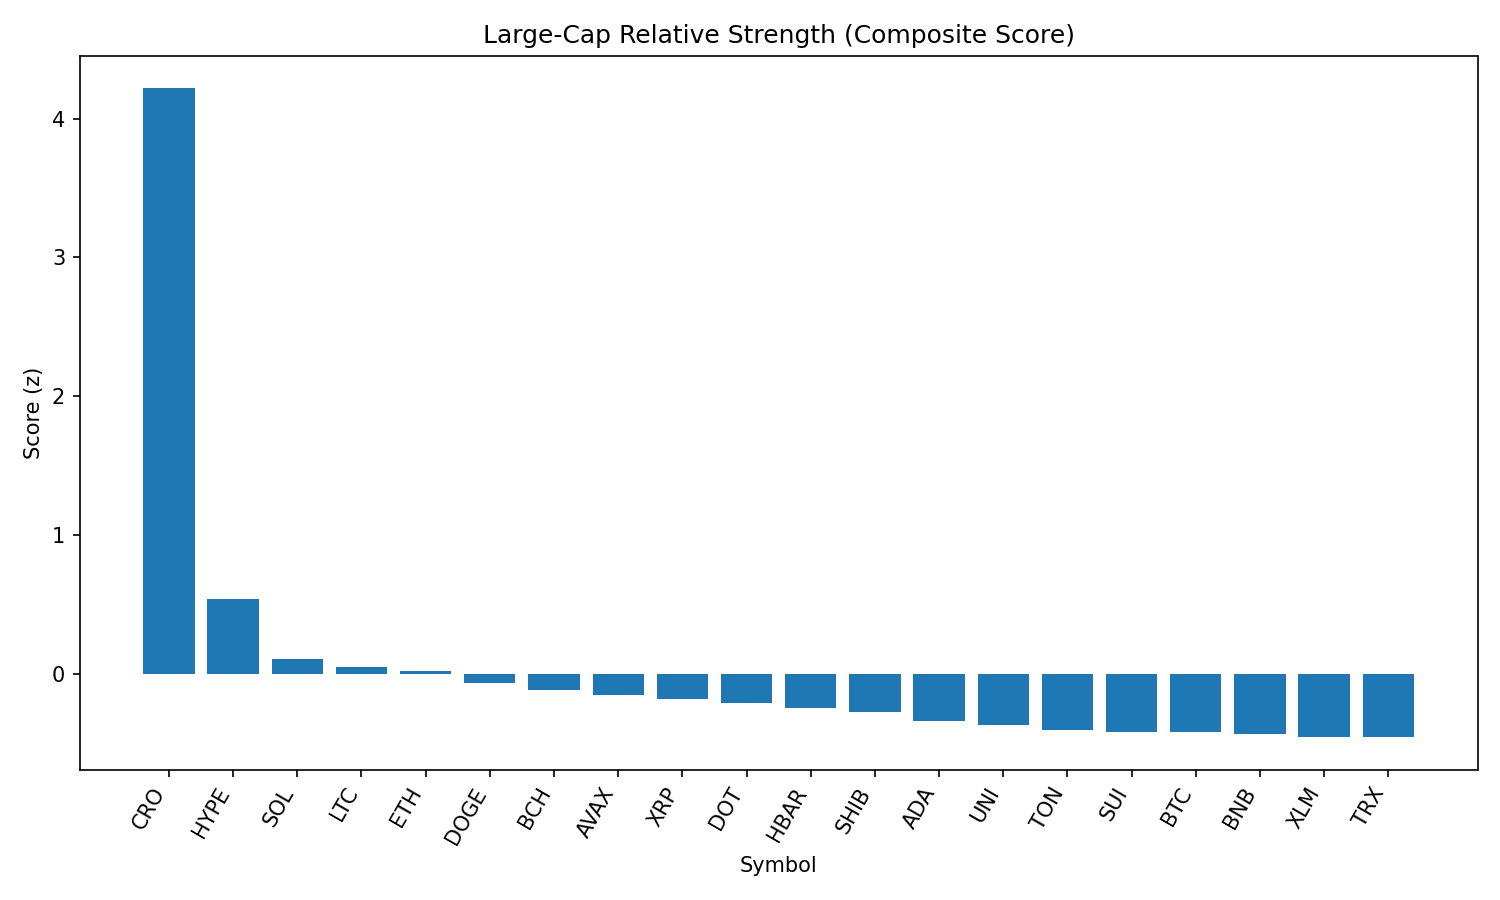

The file beside this chart, header and first rows:
rank, name, symbol, price, pct_1h, pct_24h, pct_7d, pct_1h_vs_btc, pct_24h_vs_btc, pct_7d_vs_btc, market_cap_rank, market_cap, volume_usd, score
1, Cronos, CRO, 0.2194, 5.515, 37.2, 54.89, 5.485, 35.99, 56.59, 30, 7364666697, 850710212, 4.218
2, Hyperliquid, HYPE, 50.93, 0.1491, 12.16, 22.09, 0.119, 10.95, 23.79, 13, 16978491442, 512858373, 0.5369
3, Solana, SOL, 204.2, -0.1205, 8.268, 13.08, -0.1506, 7.058, 14.78, 6, 110262915223, 8804310737, 0.1094
4, Litecoin, LTC, 115.7, 0.8772, 4.742, 1.356, 0.8472, 3.532, 3.057, 26, 8814906248, 586539565, 0.05056
5, Ethereum, ETH, 4637, 0.1844, 4.299, 12.02, 0.1543, 3.09, 13.72, 2, 557952397033, 41514546974, 0.02219
6, Dogecoin, DOGE, 0.2229, 0.302, 5.137, 4.621, 0.2719, 3.928, 6.321, 9, 33563371345, 2116593473, -0.06637
7, Bitcoin Cash, BCH, 562, 0.5064, 3.86, 1.571, 0.4763, 2.65, 3.271, 21, 11194741348, 300159994, -0.1187
8, Avalanche, AVAX, 24.55, 0.03946, 4.359, 7.488, 0.009378, 3.15, 9.188, 22, 10362775768, 590209634, -0.1527
9, XRP, XRP, 3.02, 0.1776, 3.743, 4.209, 0.1475, 2.533, 5.909, 3, 179550533584, 6692502612, -0.1795
10, Polkadot, DOT, 3.92, 0.2606, 2.984, 3.729, 0.2306, 1.774, 5.429, 35, 5958886215, 246682454, -0.2132
11, Hedera, HBAR, 0.2426, 0.2009, 2.901, 3.254, 0.1708, 1.691, 4.955, 23, 10283905306, 263371211, -0.2455
12, Shiba Inu, SHIB, 1.262e-05, 0.02296, 3.508, 3.175, -0.007127, 2.298, 4.876, 29, 7424917152, 200506560, -0.2748
13, Cardano, ADA, 0.8724, -0.06576, 3.115, 2.191, -0.09584, 1.905, 3.892, 11, 31819421311, 1598350837, -0.3389
14, Uniswap, UNI, 10.06, 0.09349, 2.623, -1.039, 0.06341, 1.413, 0.661, 34, 6030515994, 449606799, -0.3664
15, Toncoin, TON, 3.2, 0.1727, 1.481, -1.192, 0.1426, 0.2715, 0.5086, 27, 8207946349, 159600803, -0.4033
16, Sui, SUI, 3.49, -0.1121, 2.603, -0.0143, -0.1422, 1.393, 1.686, 19, 12248296133, 1350783588, -0.4184
17, Bitcoin, BTC, 111570, 0.03008, 1.21, -1.701, 0.0, 0.0, 0.0, 1, 2220572926659, 40188146232, -0.4184
18, BNB, BNB, 863.2, -0.2255, 2.073, 3.341, -0.2556, 0.8636, 5.041, 5, 120184676043, 1350855894, -0.4299
19, Stellar, XLM, 0.3919, 0.1765, 0.6156, -1.574, 0.1464, -0.5942, 0.1264, 18, 12277949585, 372920370, -0.4538
20, TRON, TRX, 0.351, -0.1254, 1.725, 0.8227, -0.1555, 0.5148, 2.523, 10, 33219880633, 1102305725, -0.4563
21, Chainlink, LINK, 24.42, -0.4845, 4.225, -0.1747, -0.5146, 3.015, 1.526, 14, 16552173328, 1674604996, -0.46
